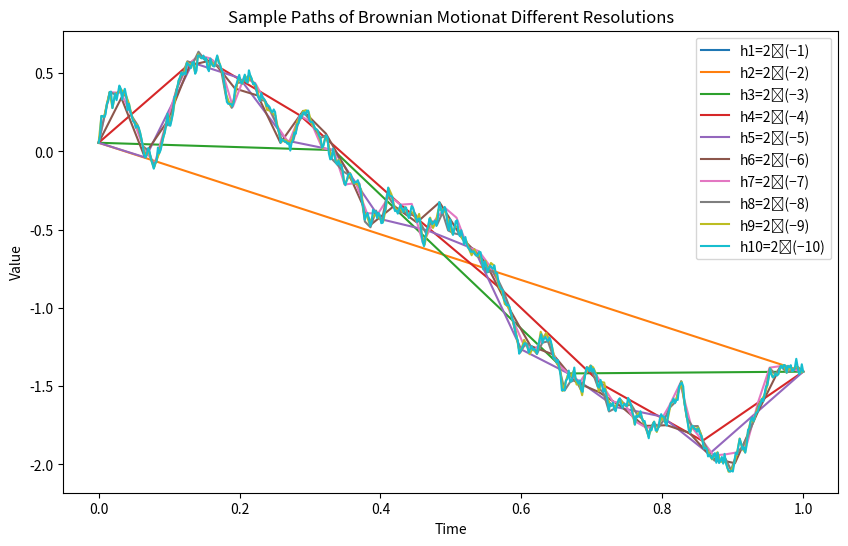

Write the Python code that produced this figure.


import numpy as np
import matplotlib.pyplot as plt

#Function to generate w(t_n)-w(t_{n-1})~N(0,h)
def d_w(T,N,M):
 dt=T/N
 dw=np.sqrt(dt) * np.random.normal(size=N)
 return dw

#Function to generate Brownia nmotion W(T)
def W(T,N,M):
 dw=d_w(T,N,M)
 W=np.cumsum(dw)
 return W

#Function to interpolate at a coarser resolution
def interpolate(W_fine,N_coarse):
 t_coarse=np.linspace(0,T,N_coarse)
 t_fine=np.linspace(0,T,len(W_fine))
 W_coarse=np.interp(t_coarse,t_fine,W_fine)
 return W_coarse

#Parameters
T=1
N=2**10
M=10

#Generate noise at finest resolution
np.random.seed(0) #for reproducibility
W_fine=W(T,N,M)

#Generate Brownian motion at all resolutions using the same noise
plt.figure(figsize=(10,6))
for i in range(M):
 N_coarse=2**(i)
 W_coarse=interpolate(W_fine,N_coarse)
 plt.plot(np.linspace(0,T,N_coarse),W_coarse,label=f'h{i+1}=2ˆ(−{i+1})')
 plt.legend()
plt.title('Sample Paths of Brownian Motionat Different Resolutions')
plt.xlabel('Time')
plt.ylabel('Value')
plt.show() 